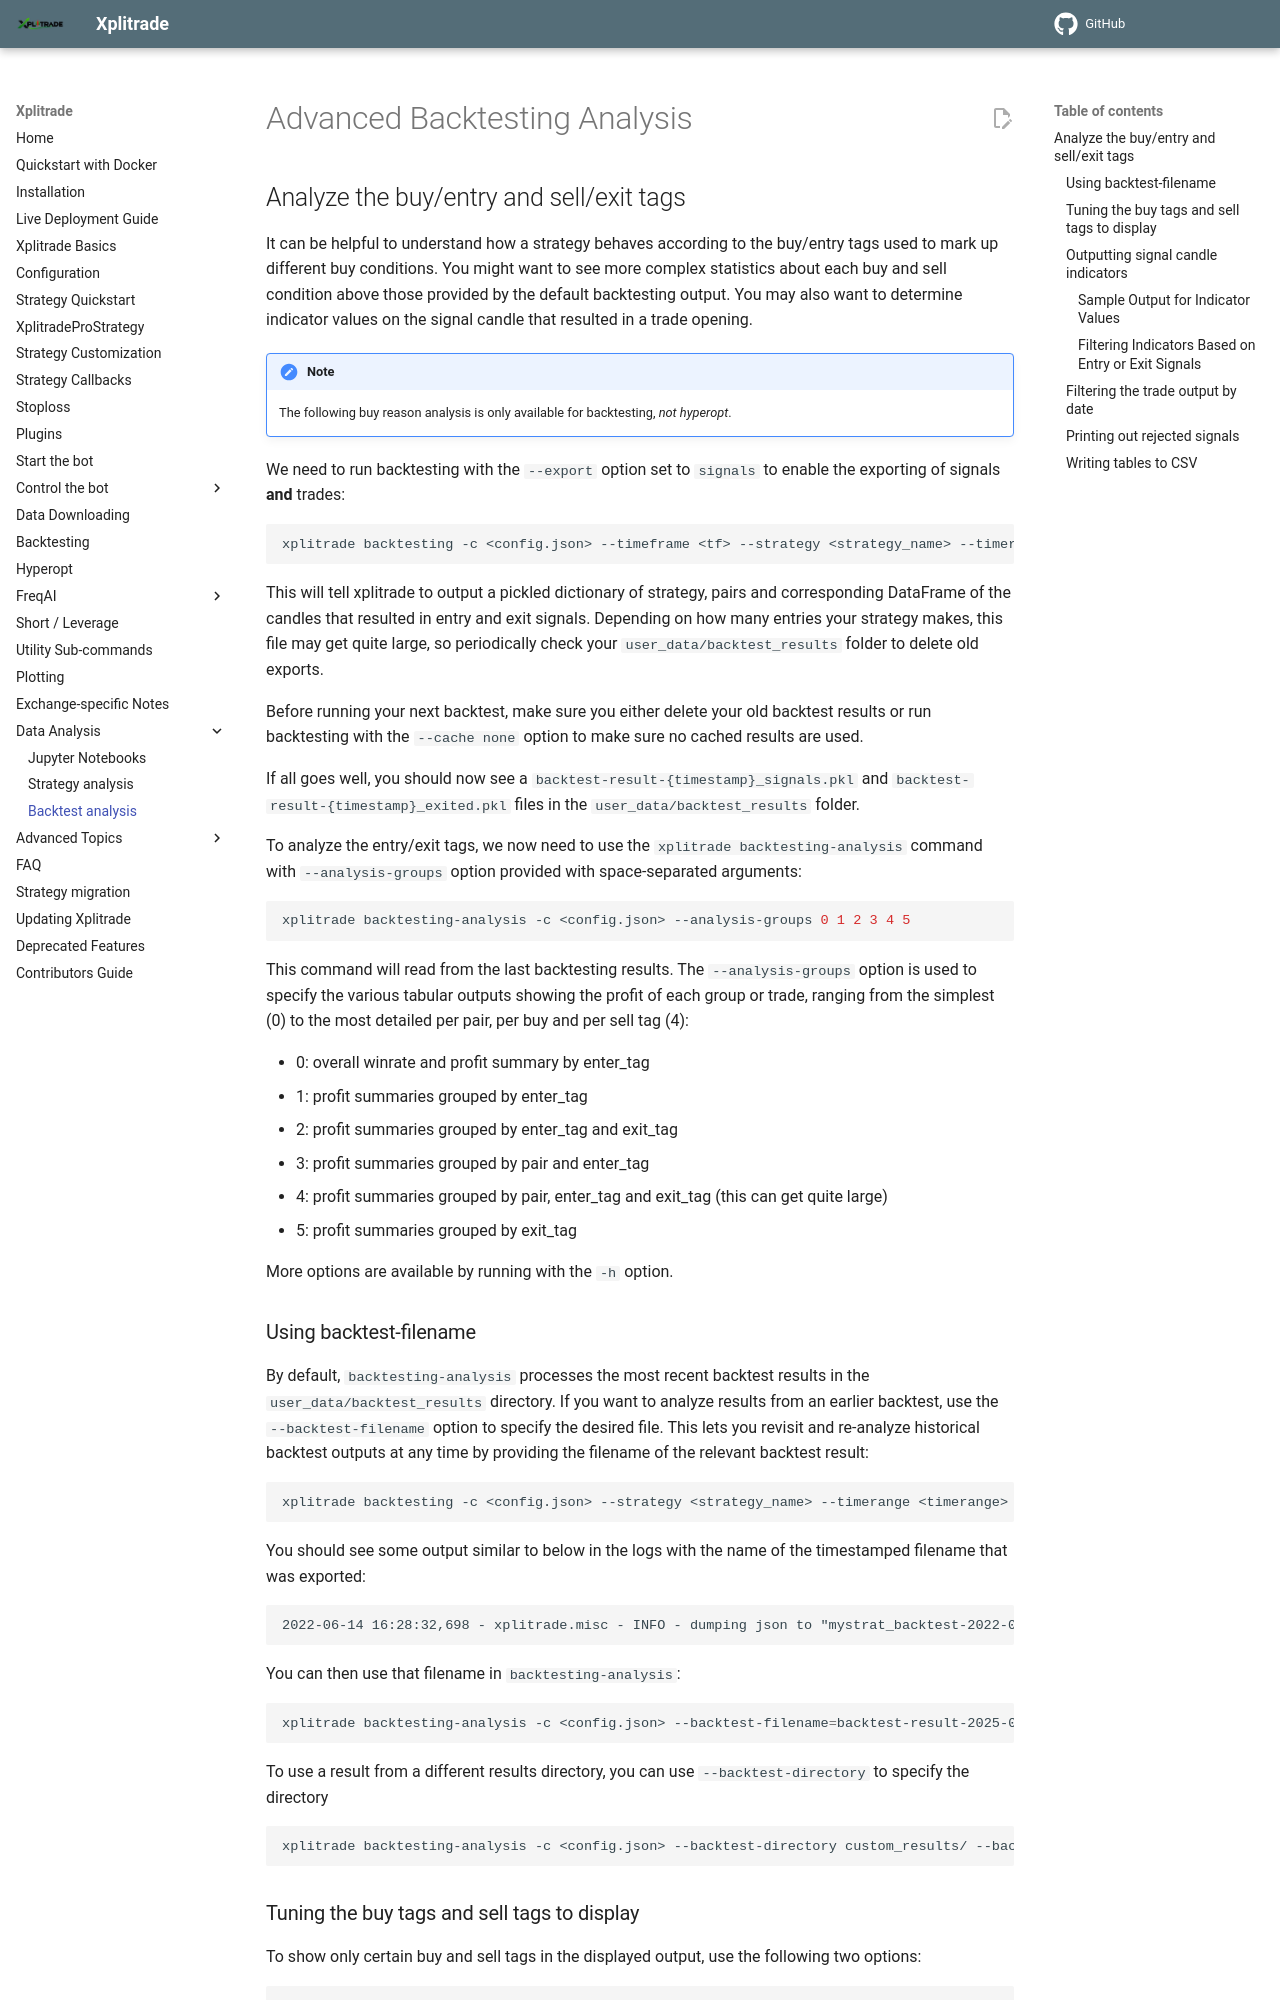

repository: t-boye/xplitrade · page: en/master/advanced-backtesting/index.html · generator: mkdocs

# Advanced Backtesting Analysis

## Analyze the buy/entry and sell/exit tags

It can be helpful to understand how a strategy behaves according to the buy/entry tags used to
mark up different buy conditions. You might want to see more complex statistics about each buy and
sell condition above those provided by the default backtesting output. You may also want to
determine indicator values on the signal candle that resulted in a trade opening.

!!! Note
    The following buy reason analysis is only available for backtesting, *not hyperopt*.

We need to run backtesting with the `--export` option set to `signals` to enable the exporting of
signals **and** trades:

``` bash
xplitrade backtesting -c <config.json> --timeframe <tf> --strategy <strategy_name> --timerange=<timerange> --export=signals
```

This will tell xplitrade to output a pickled dictionary of strategy, pairs and corresponding
DataFrame of the candles that resulted in entry and exit signals.
Depending on how many entries your strategy makes, this file may get quite large, so periodically check your `user_data/backtest_results` folder to delete old exports.

Before running your next backtest, make sure you either delete your old backtest results or run
backtesting with the `--cache none` option to make sure no cached results are used.

If all goes well, you should now see a `backtest-result-{timestamp}_signals.pkl` and `backtest-result-{timestamp}_exited.pkl` files in the `user_data/backtest_results` folder.

To analyze the entry/exit tags, we now need to use the `xplitrade backtesting-analysis` command
with `--analysis-groups` option provided with space-separated arguments:

``` bash
xplitrade backtesting-analysis -c <config.json> --analysis-groups 0 1 2 3 4 5
```

This command will read from the last backtesting results. The `--analysis-groups` option is
used to specify the various tabular outputs showing the profit of each group or trade,
ranging from the simplest (0) to the most detailed per pair, per buy and per sell tag (4):

* 0: overall winrate and profit summary by enter_tag
* 1: profit summaries grouped by enter_tag
* 2: profit summaries grouped by enter_tag and exit_tag
* 3: profit summaries grouped by pair and enter_tag
* 4: profit summaries grouped by pair, enter_tag and exit_tag (this can get quite large)
* 5: profit summaries grouped by exit_tag

More options are available by running with the `-h` option.

### Using backtest-filename

By default, `backtesting-analysis` processes the most recent backtest results in the `user_data/backtest_results` directory. 
If you want to analyze results from an earlier backtest, use the `--backtest-filename` option to specify the desired file. This lets you revisit and re-analyze historical backtest outputs at any time by providing the filename of the relevant backtest result:

``` bash
xplitrade backtesting -c <config.json> --strategy <strategy_name> --timerange <timerange> --export signals --backtest-filename backtest-result-2025-03-05_20-38-34.zip
```

You should see some output similar to below in the logs with the name of the timestamped filename that was exported:

```
2022-06-14 16:28:32,698 - xplitrade.misc - INFO - dumping json to "mystrat_backtest-2022-06-14_16-28-32.json"
```

You can then use that filename in `backtesting-analysis`:

``` bash
xplitrade backtesting-analysis -c <config.json> --backtest-filename=backtest-result-2025-03-05_20-38-34.zip
```

To use a result from a different results directory, you can use  `--backtest-directory` to specify the directory

``` bash
xplitrade backtesting-analysis -c <config.json> --backtest-directory custom_results/ --backtest-filename backtest-result-2025-03-05_20-38-34.zip
```
